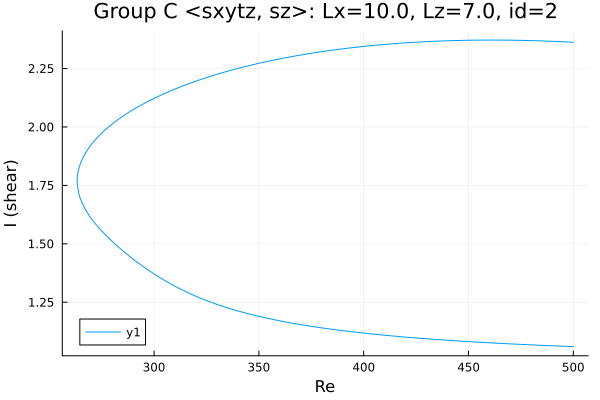

Values plotted in this chart, from the file beside it:
Re, shear
500.0, 2.362
498.9, 2.363
497.4, 2.364
496, 2.364
494.6, 2.365
493.2, 2.365
491.8, 2.366
490.4, 2.366
489, 2.367
487.5, 2.367
486.1, 2.368
484.7, 2.368
483.3, 2.369
481.9, 2.369
480.5, 2.369
479.1, 2.37
477.6, 2.37
476.2, 2.37
474.8, 2.371
473.4, 2.371
472, 2.371
470.6, 2.371
469.2, 2.371
467.7, 2.372
466.3, 2.372
464.9, 2.372
463.5, 2.372
462.1, 2.372
460.7, 2.372
459.3, 2.372
457.8, 2.372
456.4, 2.372
455, 2.372
453.6, 2.372
452.2, 2.371
450.8, 2.371
449.4, 2.371
447.9, 2.371
446.5, 2.37
445.1, 2.37
443.7, 2.37
442.3, 2.37
440.9, 2.369
439.5, 2.369
438, 2.368
436.6, 2.368
435.2, 2.367
433.8, 2.367
432.4, 2.366
431, 2.366
429.6, 2.365
428.2, 2.364
426.7, 2.364
425.3, 2.363
423.9, 2.362
422.5, 2.361
421.1, 2.361
419.7, 2.36
418.3, 2.359
416.8, 2.358
... 345 more rows
